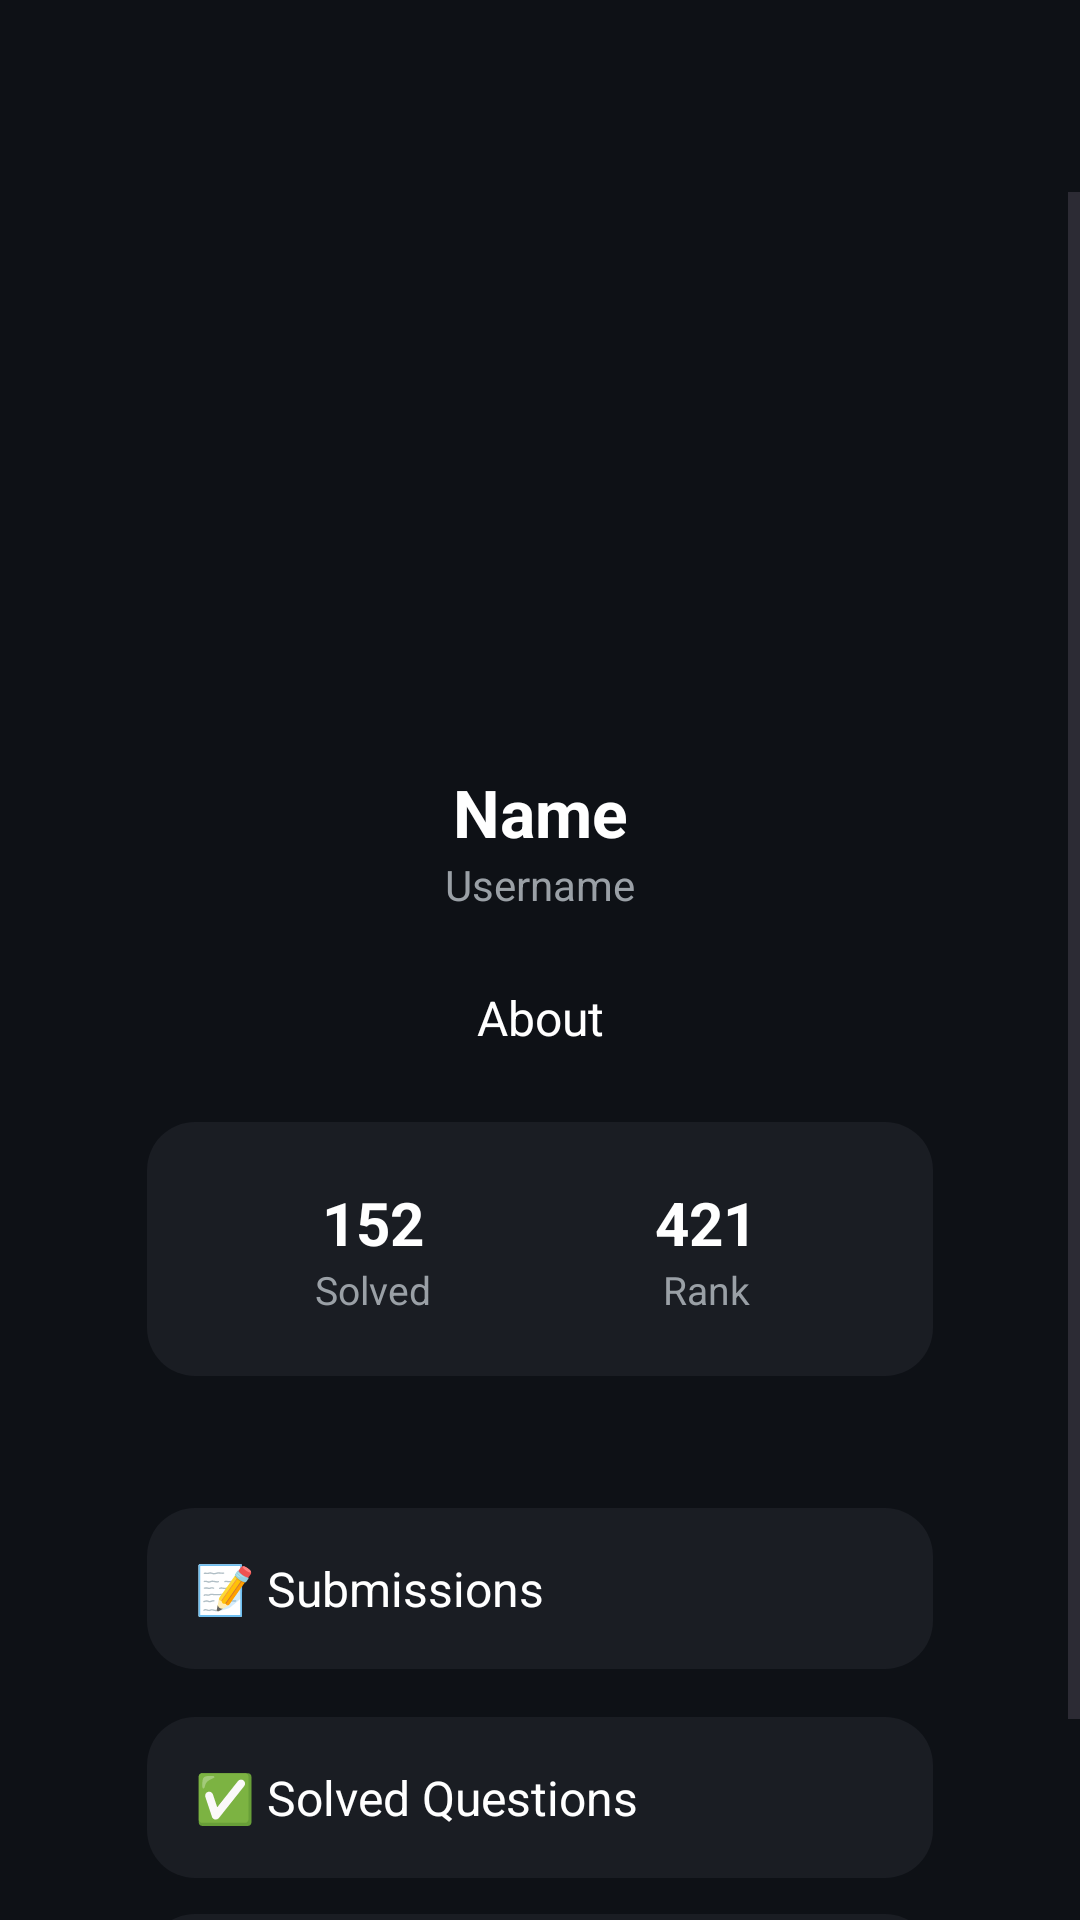

Produce the Android XML layout that renders to this screen, including the resource entries it uses.
<!-- AndroidManifest.xml: application theme Theme.LeetPeek -->
<!-- res/layout/fragment_profile.xml -->
<?xml version="1.0" encoding="utf-8"?>
<androidx.constraintlayout.widget.ConstraintLayout
    xmlns:android="http://schemas.android.com/apk/res/android"
    xmlns:app="http://schemas.android.com/apk/res-auto"
    xmlns:tools="http://schemas.android.com/tools"
    android:layout_width="match_parent"
    android:layout_height="match_parent"
    android:background="#0E1116"
    android:id="@+id/profileFragment"
    android:paddingTop="?attr/actionBarSize"
    >


    <ScrollView
        android:layout_width="0dp"
        android:layout_height="wrap_content"
        android:fillViewport="true"
        app:layout_constraintTop_toTopOf="parent"
        app:layout_constraintStart_toStartOf="parent"
        app:layout_constraintEnd_toEndOf="parent">



        <androidx.constraintlayout.widget.ConstraintLayout
            android:layout_width="match_parent"
            android:layout_height="wrap_content"
            android:padding="24dp">

            <androidx.constraintlayout.widget.Guideline
                android:id="@+id/left_guideline"
                android:layout_width="wrap_content"
                android:layout_height="wrap_content"
                android:orientation="vertical"
                app:layout_constraintGuide_percent="0.08"
                />
            <androidx.constraintlayout.widget.Guideline
                android:id="@+id/right_guideline"
                android:layout_width="wrap_content"
                android:layout_height="wrap_content"
                android:orientation="vertical"
                app:layout_constraintGuide_percent="0.92"
                />

            <ImageView
                android:id="@+id/profileImage"
                android:layout_width="120dp"
                android:layout_height="120dp"
                android:layout_marginTop="32dp"
                android:src="@drawable/image"
                android:scaleType="centerCrop"
                android:background="@drawable/circle_bg"
                app:layout_constraintTop_toTopOf="parent"
                app:layout_constraintStart_toStartOf="@id/left_guideline"
                app:layout_constraintEnd_toEndOf="@id/right_guideline"/>


            <TextView
                android:id="@+id/profileName"
                android:layout_width="wrap_content"
                android:layout_height="wrap_content"
                android:text="Name"
                android:textSize="22sp"
                android:textStyle="bold"
                android:textColor="@color/white"
                android:layout_marginTop="16dp"
                app:layout_constraintTop_toBottomOf="@id/profileImage"
                app:layout_constraintStart_toStartOf="@id/left_guideline"
                app:layout_constraintEnd_toEndOf="@id/right_guideline"/>

            <TextView
                android:id="@+id/profileUsername"
                android:layout_width="wrap_content"
                android:layout_height="wrap_content"
                android:text="Username"
                android:textSize="14sp"
                android:textColor="#9AA0A6"
                app:layout_constraintTop_toBottomOf="@id/profileName"
                app:layout_constraintStart_toStartOf="@id/left_guideline"
                app:layout_constraintEnd_toEndOf="@id/right_guideline"
                android:layout_marginBottom="16dp"/>


            <TextView
                android:id="@+id/about"
                android:layout_width="match_parent"
                android:layout_height="wrap_content"
                android:text="About"
                android:textColor="@color/white"
                android:gravity="center"
                android:layout_marginTop="24dp"
                android:textSize="16sp"
                app:layout_constraintStart_toStartOf="@id/left_guideline"
                app:layout_constraintEnd_toEndOf="@id/right_guideline"
                app:layout_constraintTop_toBottomOf="@id/profileUsername"/>

            <LinearLayout
                android:id="@+id/statsLayout"
                android:layout_width="0dp"
                android:layout_height="wrap_content"
                android:orientation="horizontal"
                android:weightSum="2"
                android:background="@drawable/card_bg"
                android:padding="20dp"
                android:layout_marginTop="24dp"
                app:layout_constraintStart_toStartOf="@id/left_guideline"
                app:layout_constraintEnd_toEndOf="@id/right_guideline"
                app:layout_constraintTop_toBottomOf="@id/about"
                >

                <LinearLayout
                    android:layout_width="0dp"
                    android:layout_height="wrap_content"
                    android:layout_weight="1"
                    android:orientation="vertical"
                    android:gravity="center">

                    <TextView
                        android:id="@+id/solvedCount"
                        android:layout_width="wrap_content"
                        android:layout_height="wrap_content"
                        android:text="152"
                        android:textSize="20sp"
                        android:textStyle="bold"
                        android:textColor="#FFFFFF"/>

                    <TextView
                        android:layout_width="wrap_content"
                        android:layout_height="wrap_content"
                        android:text="Solved"
                        android:textSize="13sp"
                        android:textColor="#9AA0A6"/>
                </LinearLayout>

                <LinearLayout
                    android:layout_width="0dp"
                    android:layout_height="wrap_content"
                    android:layout_weight="1"
                    android:orientation="vertical"
                    android:gravity="center">

                    <TextView
                        android:id="@+id/rankCount"
                        android:layout_width="wrap_content"
                        android:layout_height="wrap_content"
                        android:text="421"
                        android:textSize="20sp"
                        android:textStyle="bold"
                        android:textColor="@color/white"/>

                    <TextView
                        android:layout_width="wrap_content"
                        android:layout_height="wrap_content"
                        android:text="Rank"
                        android:textSize="13sp"
                        android:textColor="#9AA0A6"/>
                </LinearLayout>


            </LinearLayout>



            <LinearLayout
                android:id="@+id/optionsLayout"
                android:layout_width="0dp"
                android:layout_height="wrap_content"
                android:orientation="vertical"
                android:layout_marginTop="32dp"
                app:layout_constraintTop_toBottomOf="@id/statsLayout"
                app:layout_constraintStart_toStartOf="@id/left_guideline"
                app:layout_constraintEnd_toEndOf="@id/right_guideline">

                <LinearLayout
                    android:id="@+id/sectionSubmissions"
                    android:orientation="vertical"
                    android:layout_width="match_parent"
                    android:layout_height="wrap_content"
                    android:background="@drawable/card_bg"
                    android:padding="16dp"
                    android:layout_marginTop="12dp">

                    <TextView
                        android:id="@+id/labelSubmissions"
                        android:layout_width="wrap_content"
                        android:layout_height="wrap_content"
                        android:text="@string/submissions"
                        android:textSize="16sp"
                        android:textColor="@color/white"/>


                </LinearLayout>

                <LinearLayout
                    android:id="@+id/sectionSolved"
                    android:orientation="vertical"
                    android:layout_width="match_parent"
                    android:layout_height="wrap_content"
                    android:background="@drawable/card_bg"
                    android:padding="16dp"
                    android:layout_marginTop="16dp">

                    <TextView
                        android:id="@+id/labelSolved"
                        android:layout_width="wrap_content"
                        android:layout_height="wrap_content"
                        android:text="@string/solved"
                        android:textSize="16sp"
                        android:textColor="@color/white"/>


                </LinearLayout>


                <LinearLayout
                    android:id="@+id/sectionBadges"
                    android:orientation="vertical"
                    android:layout_width="match_parent"
                    android:layout_height="wrap_content"
                    android:background="@drawable/card_bg"
                    android:padding="16dp"
                    android:layout_marginTop="12dp">

                    <TextView
                        android:id="@+id/labelBadges"
                        android:layout_width="wrap_content"
                        android:layout_height="wrap_content"
                        android:text="@string/badges"
                        android:textSize="16sp"
                        android:textColor="@color/white"/>


                </LinearLayout>

            </LinearLayout>

        </androidx.constraintlayout.widget.ConstraintLayout>
    </ScrollView>

</androidx.constraintlayout.widget.ConstraintLayout>
<!-- resources referenced by this layout -->
<resources>
  <color name="white">#FFFFFFFF</color>
  <!-- drawable card_bg (drawable) -->
  <shape xmlns:android="http://schemas.android.com/apk/res/android">
      <solid android:color="#1A1D23"/>
      <corners android:radius="16dp"/>
  </shape>
  <string name="badges">🏅 Badges Earned</string>
  <string name="solved">✅ Solved Questions</string>
  <string name="submissions">📝 Submissions</string>
  <style name="Theme.LeetPeek" parent="Base.Theme.LeetPeek" />
  <style name="Base.Theme.LeetPeek" parent="Theme.Material3.DayNight.NoActionBar">
          
          
      </style>
</resources>
